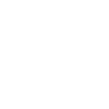
t = 0.00 s
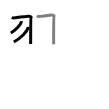
t = 3.50 s
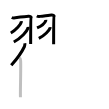
t = 7.25 s
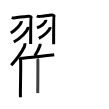
t = 10.75 s
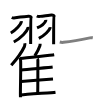
t = 14.50 s
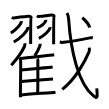
t = 18.00 s

The animated SVG that drew these frames (rendered in a browser with its animation timeline set to each time). Animation: 18 SMIL elements (animate=18); one cycle of 18.00 s.

<svg width="109px" height="109px" viewBox="0 0 px 109px" xmlns="http://www.w3.org/2000/svg" xmlns:xlink="http://www.w3.org/1999/xlink" xml:space="preserve" version="1.1"  baseProfile="full">
<path d="M11.75,17.46c1.06,0.56,1.96,0.56,3.51,0.37c3.15-0.38,12.15-1.41,13.11-1.46c2.16-0.13,2.97,0.85,2.7,1.25c-0.26,0.38-0.41,21-0.41,26.31" style="fill:none;stroke:black;stroke-width:3;opacity:0">
  <animate attributeType="CSS" attributeName="opacity" from="0" to="1" begin="0s" dur="1s" repeatCount="Indefinite" fill="freeze" />
</path>
<path d="M21.27,21.14c0.03,0.28,0.06,0.72-0.06,1.12c-0.71,2.36-4.81,7.54-10.41,10.71" style="fill:none;stroke:black;stroke-width:3;opacity:0">
  <animate attributeType="CSS" attributeName="opacity" from="0" to="1" begin="1s" dur="1s" repeatCount="Indefinite" fill="freeze" />
</path>
<path d="M28.01,26.89c0.04,0.35,0.08,0.92-0.08,1.43c-0.97,3.01-6.52,9.61-14.13,13.65" style="fill:none;stroke:black;stroke-width:3;opacity:0">
  <animate attributeType="CSS" attributeName="opacity" from="0" to="1" begin="2s" dur="1s" repeatCount="Indefinite" fill="freeze" />
</path>
<path d="M36.8,16c1.04,0.56,1.93,0.56,3.46,0.37c3.11-0.37,10.17-1.34,11.12-1.4c2.13-0.13,2.93,0.85,2.66,1.24c-0.26,0.38-0.4,22.67-0.4,27.97" style="fill:none;stroke:black;stroke-width:3;opacity:0">
  <animate attributeType="CSS" attributeName="opacity" from="0" to="1" begin="3s" dur="1s" repeatCount="Indefinite" fill="freeze" />
</path>
<path d="M45.78,19.89c0.02,0.19,0.05,0.49-0.05,0.76c-0.59,1.61-4,5.15-8.67,7.31" style="fill:none;stroke:black;stroke-width:3;opacity:0">
  <animate attributeType="CSS" attributeName="opacity" from="0" to="1" begin="4s" dur="1s" repeatCount="Indefinite" fill="freeze" />
</path>
<path d="M50.02,27.14c0.03,0.27,0.07,0.69-0.06,1.07c-0.77,2.26-5.15,7.22-11.15,10.25" style="fill:none;stroke:black;stroke-width:3;opacity:0">
  <animate attributeType="CSS" attributeName="opacity" from="0" to="1" begin="5s" dur="1s" repeatCount="Indefinite" fill="freeze" />
</path>
<path d="M24.83,43.25c0.14,1.11-0.04,2.56-0.49,3.51c-2.87,6.06-6.51,11.19-13.09,18.57" style="fill:none;stroke:black;stroke-width:3;opacity:0">
  <animate attributeType="CSS" attributeName="opacity" from="0" to="1" begin="6s" dur="1s" repeatCount="Indefinite" fill="freeze" />
</path>
<path d="M19.58,57.77c0.58,0.63,1.02,2.03,1.06,3.01c0.34,8.76-0.47,31.91-0.18,36.47" style="fill:none;stroke:black;stroke-width:3;opacity:0">
  <animate attributeType="CSS" attributeName="opacity" from="0" to="1" begin="7s" dur="1s" repeatCount="Indefinite" fill="freeze" />
</path>
<path d="M40.1,43.75c0.05,0.62-0.02,1.44-0.19,1.97c-1.12,3.4-2.55,6.03-5.12,10.17" style="fill:none;stroke:black;stroke-width:3;opacity:0">
  <animate attributeType="CSS" attributeName="opacity" from="0" to="1" begin="8s" dur="1s" repeatCount="Indefinite" fill="freeze" />
</path>
<path d="M20.48,58.41c6.25-0.82,31.03-3.19,33.71-3.63" style="fill:none;stroke:black;stroke-width:3;opacity:0">
  <animate attributeType="CSS" attributeName="opacity" from="0" to="1" begin="9s" dur="1s" repeatCount="Indefinite" fill="freeze" />
</path>
<path d="M37.29,58.81c0.32,0.32,0.58,0.77,0.58,1.33c0,5.69,0.04,24.04-0.16,32.99" style="fill:none;stroke:black;stroke-width:3;opacity:0">
  <animate attributeType="CSS" attributeName="opacity" from="0" to="1" begin="10s" dur="1s" repeatCount="Indefinite" fill="freeze" />
</path>
<path d="M21.31,70.06c5.9-0.67,28.82-2.64,31.35-3.01" style="fill:none;stroke:black;stroke-width:3;opacity:0">
  <animate attributeType="CSS" attributeName="opacity" from="0" to="1" begin="11s" dur="1s" repeatCount="Indefinite" fill="freeze" />
</path>
<path d="M21.1,81.46c6.22-0.57,29.23-2.23,31.9-2.54" style="fill:none;stroke:black;stroke-width:3;opacity:0">
  <animate attributeType="CSS" attributeName="opacity" from="0" to="1" begin="12s" dur="1s" repeatCount="Indefinite" fill="freeze" />
</path>
<path d="M20.6,95.03c6.25-0.82,32.22-2.37,34.9-2.82" style="fill:none;stroke:black;stroke-width:3;opacity:0">
  <animate attributeType="CSS" attributeName="opacity" from="0" to="1" begin="13s" dur="1s" repeatCount="Indefinite" fill="freeze" />
</path>
<path d="M59.75,42.06c0.99,0.29,2.8,0.41,3.78,0.29c7.58-0.94,17.53-2.7,26.37-4.5c1.24-0.25,2.11-0.16,2.93-0.01" style="fill:none;stroke:black;stroke-width:3;opacity:0">
  <animate attributeType="CSS" attributeName="opacity" from="0" to="1" begin="14s" dur="1s" repeatCount="Indefinite" fill="freeze" />
</path>
<path d="M66.99,13c1.21,1.81,1.41,2.32,1.66,6.2c2.12,32.56,9.83,64.35,24.64,76.49c4.75,3.9,4.08,0.78,3.48-7.24" style="fill:none;stroke:black;stroke-width:3;opacity:0">
  <animate attributeType="CSS" attributeName="opacity" from="0" to="1" begin="15s" dur="1s" repeatCount="Indefinite" fill="freeze" />
</path>
<path d="M89.28,47.74c0.08,0.96,0.38,2.59-0.15,3.85C85.65,59.86,76,78.75,62.25,89.34" style="fill:none;stroke:black;stroke-width:3;opacity:0">
  <animate attributeType="CSS" attributeName="opacity" from="0" to="1" begin="16s" dur="1s" repeatCount="Indefinite" fill="freeze" />
</path>
<path d="M82.24,17.71c2.48,1.98,6.44,6.5,7.59,9.89" style="fill:none;stroke:black;stroke-width:3;opacity:0">
  <animate attributeType="CSS" attributeName="opacity" from="0" to="1" begin="17s" dur="1s" repeatCount="Indefinite" fill="freeze" />
</path>
</svg>
